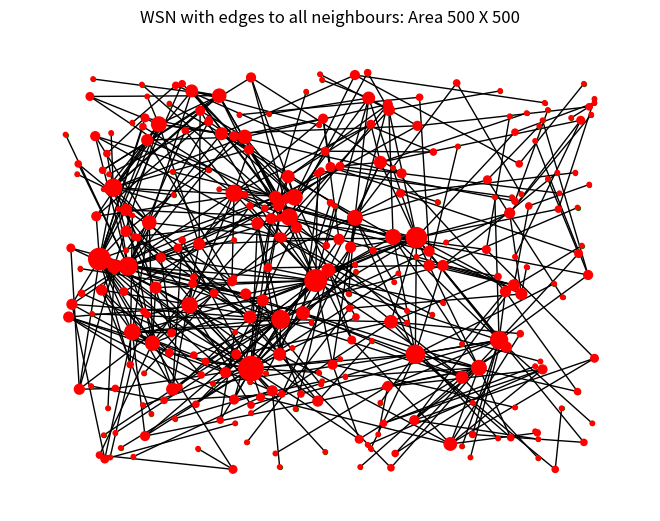
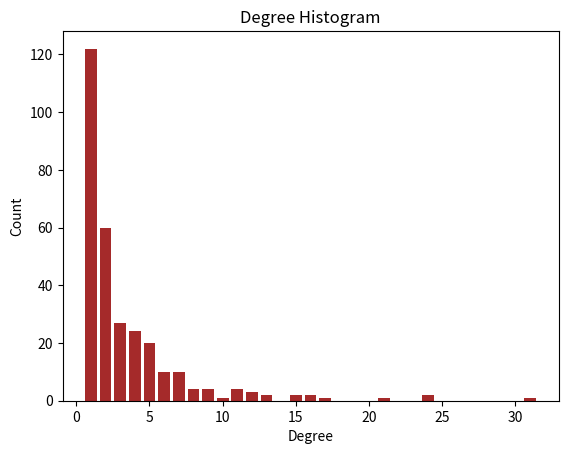
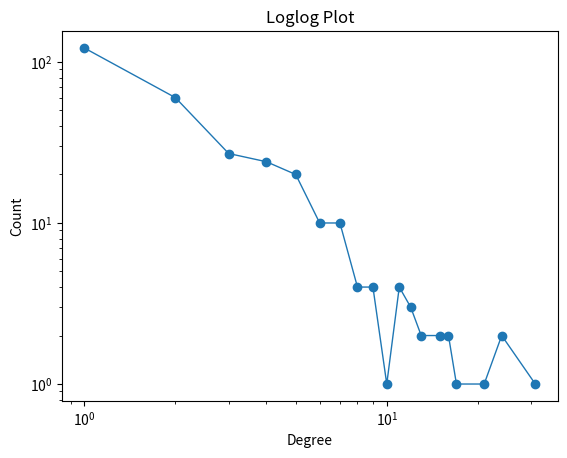

Recreate these plots in Python, in order.
#Imported Packages
#import numpy as np
import random as rnd
import matplotlib.pyplot as plt
import networkx as nx
import collections
import operator

nodes = [] #nodes list 
D = 500 #max size of WSN deployment area
N = 300 #number of Nodes
R =  200 #Radius of transmission 

#function to sort values in the nodes
def sorti(n):
    return(sorted(nodes,key=lambda x:x[0])) #sorting via 'x'
 
#Function to find distance between two nodes
def distance(i,j):
    x = abs(i[0]-j[0])
    y = abs(i[1]-j[1])
    d = (x**2 + y**2)**(1/2)
    return d    

#Function to identify neighbours of each nodes
def neighbour():
    nodes_nbr = {} #dict of nbrs
    temp_nodes = nodes.copy()
    for i in nodes:
        temp_nbr = []
        for j in temp_nodes:
            if distance(i,j) < R and j!=i:
                temp_nbr.append(j)
        nodes_nbr[tuple(i)] = temp_nbr
        del temp_nbr
    return nodes_nbr

#function to generate node pairs
def generateNode():
    i=0
    while i<N:
        tempNode1 = rnd.randint(0,D)
        tempNode2 = rnd.randint(0,D)
        tempNodes = []
        tempNodes.append(tempNode1)
        tempNodes.append(tempNode2)
        if tempNodes not in nodes:
            nodes.append(tempNodes)
            i = i+1
    
#NetworkX graph with only nodes (without any edges)
def generateGraph0():
    G = nx.Graph()
    for i in nodes:
        G.add_node(tuple(i),pos=i)
    pos = nx.get_node_attributes(G,'pos')
    nx.draw(G,pos,node_size=8,node_color='g')
    plt.title("WSN with edges to all neighbours: Area {} X {}".format(D,D))
    #plt.show()
    return G

def generateGraphRand():
    G = nx.Graph()
    for i in nodes:
        G.add_node(tuple(i),pos=i)
    j=0
    while(j<int(0.5*N)):
        a = tuple(rnd.choice(nodes))
        b = tuple(rnd.choice(nodes))
        G.add_edge(a,b)
        j = j+1
    '''pos = nx.get_node_attributes(G,'pos')
    nx.draw(G,pos,node_size=8,node_color='g')
    plt.title("WSN with edges to all neighbours: Area {} X {}".format(D,D))
    plt.show()'''
    return G

def degreeLoglog(G,clr):
    degree_sequence = sorted([d for n, d in G.degree()], reverse=True)
    degreeCount = collections.Counter(degree_sequence)
    deg, cnt = zip(*degreeCount.items())
    #plt.bar(deg, cnt, width=0.80, color=clr)
    plt.loglog(deg,cnt, marker='o', linestyle='-', linewidth=1, markersize=6)
    plt.title("Loglog Plot")
    plt.ylabel("Count")
    plt.xlabel("Degree")
    plt.show()

def degreeHistogram(G,clr):
    degree_sequence = sorted([d for n, d in G.degree()], reverse=True)
    degreeCount = collections.Counter(degree_sequence)
    deg, cnt = zip(*degreeCount.items())
    plt.bar(deg, cnt, width=0.80, color=clr)
    #plt.loglog(deg,cnt)
    plt.title("Degree Histogram")
    plt.ylabel("Count")
    plt.xlabel("Degree")
    plt.show()

#probability of each node's degree
#in resepect to WHOLE NETWORK
def perMap(G):
    per = []
    permap = {}
    temp = nx.degree(G)
    sum = 0
    for i in temp:
        sum = sum + i[1]
    if sum == 0:
        sum = 0.000000001
    for i in temp:
        if i[1] < 30:
            per.append(i[1]/sum)
        else:
            per.append(i[1]/(sum*i[1]))
    for i,j in zip(temp,per):
        permap[i[0]]=j
    return permap

#ROULETTE METHOD
def perMapRange(permap):
    #finding out ranges     
    permaprange = {}
    prev = 0.0
    sorted_permap = dict(sorted(permap.items(), key=operator.itemgetter(1)))
    for keys in sorted_permap:
        t = []
        new = sorted_permap[keys]
        margin = 0.00001
        a = prev
        b = new+prev-margin
        if a == 0 and b < 0:
            t.append(0)
            t.append(0)
        else:
            t.append(a)
            t.append(b)
        permaprange[keys] = tuple(t)
        prev = new+prev
        del t   
    #print(permaprange)
    return permaprange

def prefAttachment(G,seed,data):   
    for ii in range(0,int(((N*(N-1))/2)*0.01)):
        permap = perMap(G) #prob map of each node wrt whole graph
        nbrs_seed = data[tuple(seed)] #nbrs of the seed node
        new_permap = {}
        for i in nbrs_seed:
            new_permap[tuple(i)] = permap[tuple(i)]
            
        #first mapping permap to [0,1]
        permap_mapped = {}
        _sum = 0.0
        for keys in new_permap:
            _sum = _sum + new_permap[keys]
        if _sum == 0:
            _sum = 0.0000001
        for keys in new_permap:
            permap_mapped[keys] = (new_permap[keys]/_sum)

        _sum = 0
        for keys in permap_mapped:
            _sum = _sum + permap_mapped[keys]
        
        if _sum == 0:
            rnd_nbr = tuple(rnd.choice(nbrs_seed))
            G.add_edge(rnd_nbr, tuple(seed))
            #print('Seed: {} --> rnd_nbr: {} \n'.format(seed,rnd_nbr))
        else:
            new_permaprange = perMapRange(permap_mapped)
            select = rnd.uniform(0,1)
            for keys in new_permaprange:
                t = new_permaprange[keys]
                if select>=t[0] and select<=t[1]:
                    #print('Seed: {} --> Key: {} \n'.format(seed,keys))
                    G.add_edge(tuple(seed),keys)

        seed = rnd.choice(nbrs_seed)
    
    #Rewire
    final_degree = nx.degree(G)
    final_0nodes = []
    for keys in final_degree:
        if keys[1] == 0:
            final_0nodes.append(keys[0])
    for i in final_0nodes:
        nbr_i = data[tuple(i)]
        flag = 0
        while flag!=1:
            rnd_nbr_i = tuple(rnd.choice(nbr_i))
            if G.degree(rnd_nbr_i)!=0:
                G.add_edge(rnd_nbr_i,tuple(i))
                flag = 1  
    return G

##########################
generateNode() #Calling function to generate nodes
nodePair  = neighbour() #Calling function generate node & neighbour pairs
G = generateGraph0() #Calling function to generate graph

#Choosing a center element
pos = nx.get_node_attributes(G,'pos')
r1 = D*0.4
r2 = D*0.5
center = []
for keys in pos:
    if keys[0]>r1 and keys[0]<r2 and keys[1]>r1 and keys[1]<r2:
        center.append(keys)
seed = rnd.choice(center)

G = prefAttachment(G,seed,nodePair)

d=dict(nx.degree(G))
pos = nx.get_node_attributes(G,'pos')
nx.draw(G,pos,node_size=[v*10 for v in d.values()],node_color='r')
plt.title("WSN with edges to all neighbours: Area {} X {}".format(D,D))
plt.show()
degreeHistogram(G,'brown')
degreeLoglog(G,'g')
print(nx.average_shortest_path_length(G))
